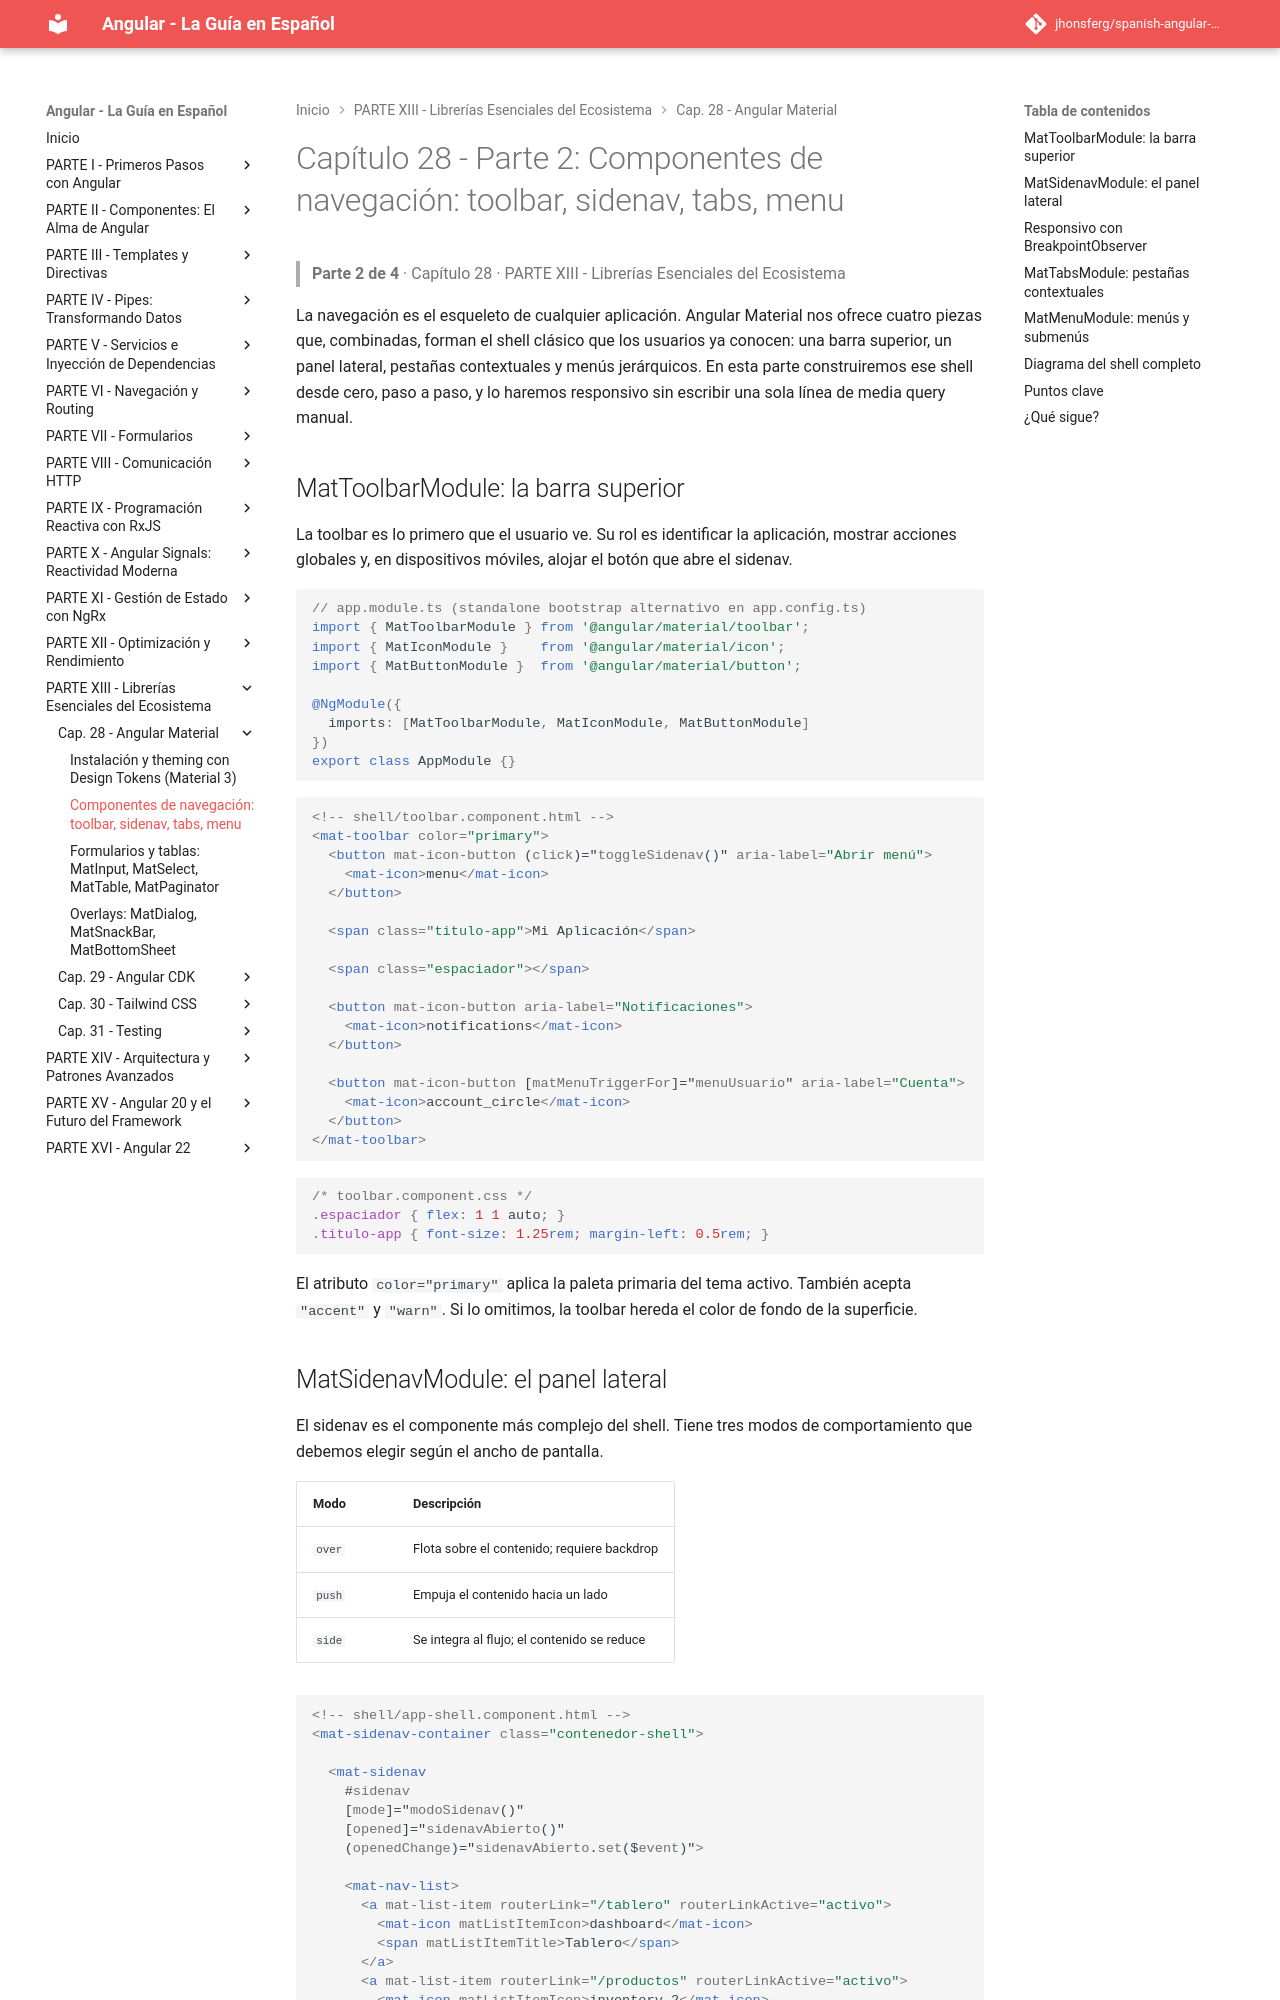

repository: jhonsferg/spanish-angular-guide · page: 28-angular-material/2-componentes-de-navegacion-toolbar-sidenav-tabs-menu/index.html · generator: mkdocs

# Capítulo 28 - Parte 2: Componentes de navegación: toolbar, sidenav, tabs, menu

> **Parte 2 de 4** · Capítulo 28 · PARTE XIII - Librerías Esenciales del Ecosistema

La navegación es el esqueleto de cualquier aplicación. Angular Material nos ofrece cuatro piezas que, combinadas, forman el shell clásico que los usuarios ya conocen: una barra superior, un panel lateral, pestañas contextuales y menús jerárquicos. En esta parte construiremos ese shell desde cero, paso a paso, y lo haremos responsivo sin escribir una sola línea de media query manual.

## MatToolbarModule: la barra superior

La toolbar es lo primero que el usuario ve. Su rol es identificar la aplicación, mostrar acciones globales y, en dispositivos móviles, alojar el botón que abre el sidenav.

```typescript
// app.module.ts (standalone bootstrap alternativo en app.config.ts)
import { MatToolbarModule } from '@angular/material/toolbar';
import { MatIconModule }    from '@angular/material/icon';
import { MatButtonModule }  from '@angular/material/button';

@NgModule({
  imports: [MatToolbarModule, MatIconModule, MatButtonModule]
})
export class AppModule {}
```

```html
<!-- shell/toolbar.component.html -->
<mat-toolbar color="primary">
  <button mat-icon-button (click)="toggleSidenav()" aria-label="Abrir menú">
    <mat-icon>menu</mat-icon>
  </button>

  <span class="titulo-app">Mi Aplicación</span>

  <span class="espaciador"></span>

  <button mat-icon-button aria-label="Notificaciones">
    <mat-icon>notifications</mat-icon>
  </button>

  <button mat-icon-button [matMenuTriggerFor]="menuUsuario" aria-label="Cuenta">
    <mat-icon>account_circle</mat-icon>
  </button>
</mat-toolbar>
```

```css
/* toolbar.component.css */
.espaciador { flex: 1 1 auto; }
.titulo-app { font-size: 1.25rem; margin-left: 0.5rem; }
```

El atributo `color="primary"` aplica la paleta primaria del tema activo. También acepta `"accent"` y `"warn"`. Si lo omitimos, la toolbar hereda el color de fondo de la superficie.
